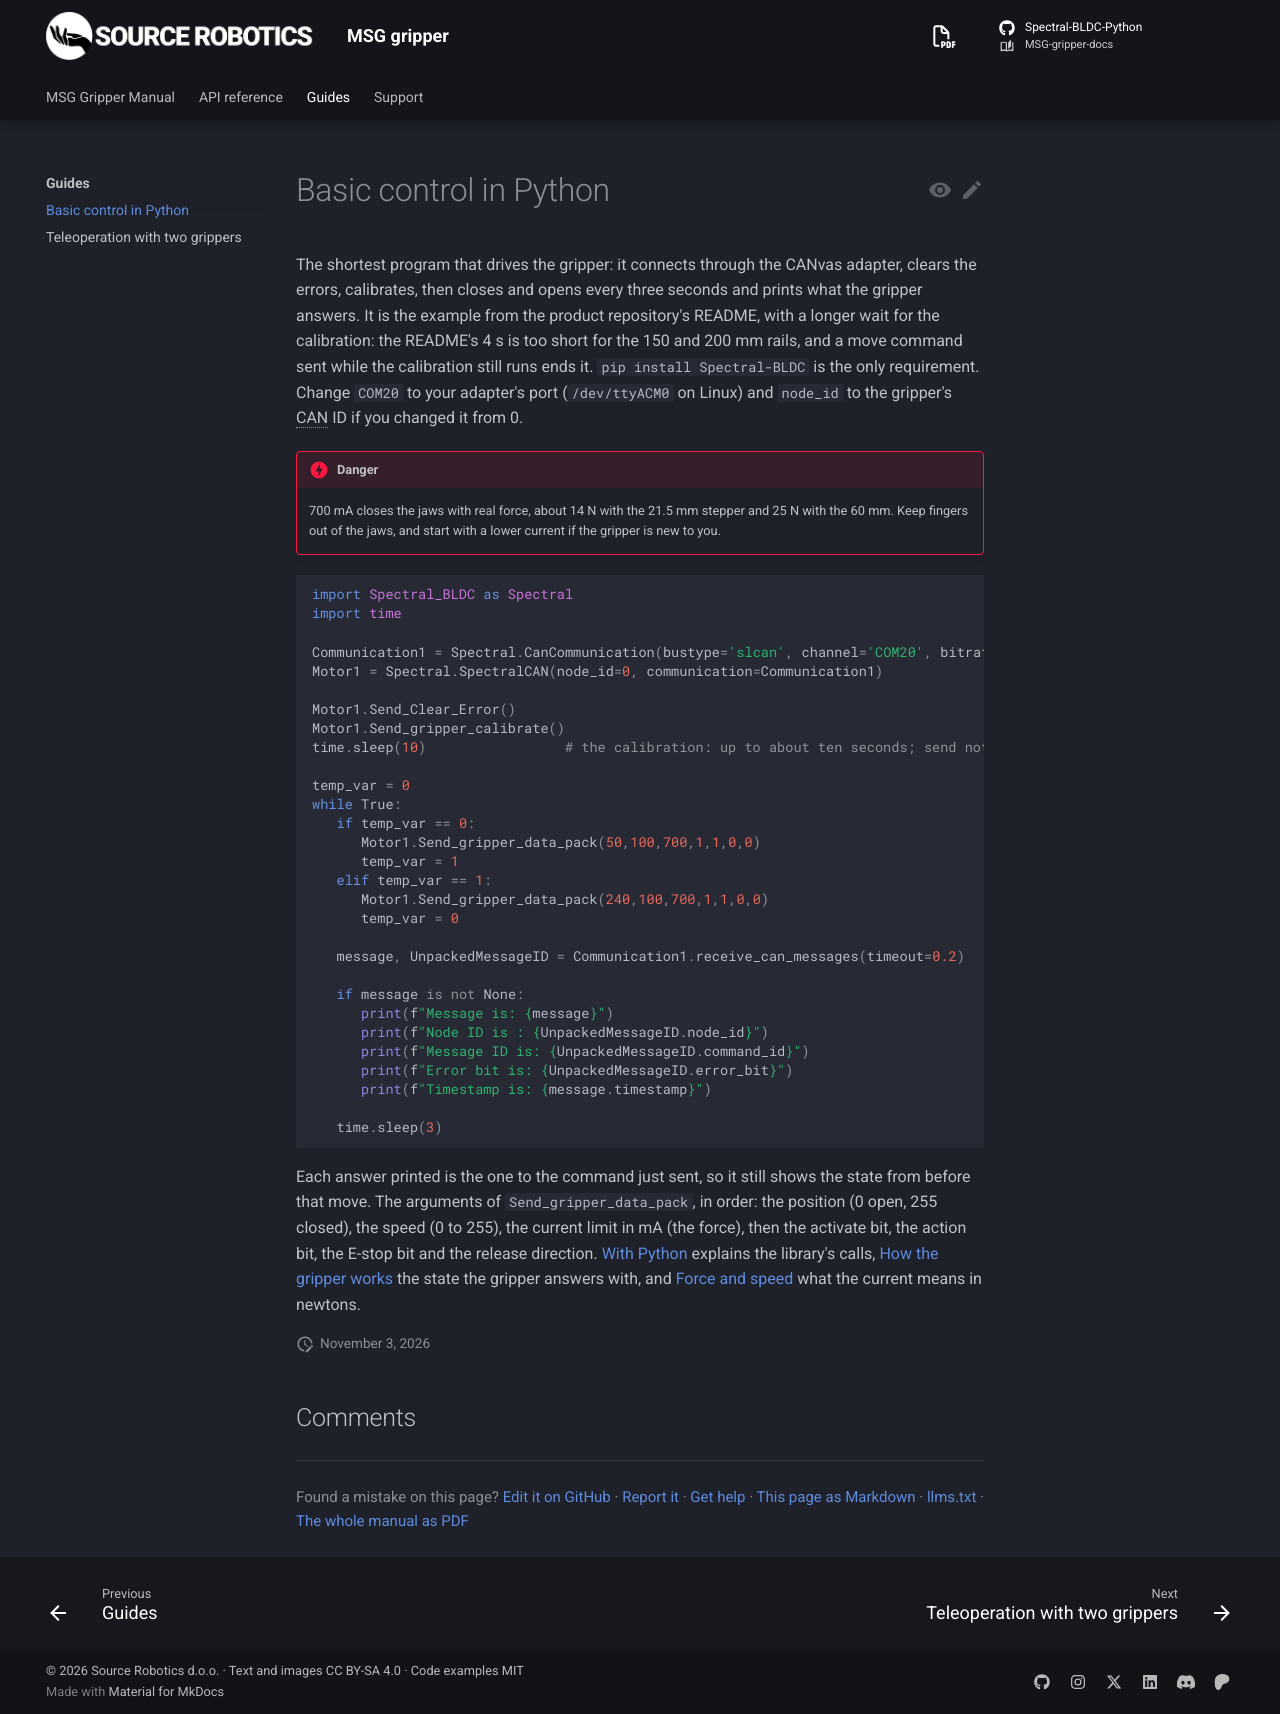

repository: Source-Robotics/MSG-gripper-docs · page: 1.1/guides/basic-control/index.html · generator: mkdocs

# Basic control in Python

The shortest program that drives the gripper: it connects through the CANvas adapter, clears the errors,
calibrates, then closes and opens every three seconds and prints what the gripper answers. It is the example from
the product repository's README, with a longer wait for the calibration: the README's 4 s is too short for the
150 and 200 mm rails, and a move command sent while the calibration still runs ends it. `pip install
Spectral-BLDC` is the only requirement. Change `COM20` to your adapter's port (`/dev/ttyACM0` on Linux) and
`node_id` to the gripper's CAN ID if you changed it from 0.

!!! danger
    700 mA closes the jaws with real force, about 14 N with the 21.5 mm stepper and 25 N with the 60 mm. Keep fingers out of the jaws, and start with a lower current
    if the gripper is new to you.

```python
import Spectral_BLDC as Spectral
import time

Communication1 = Spectral.CanCommunication(bustype='slcan', channel='COM20', bitrate=1000000)
Motor1 = Spectral.SpectralCAN(node_id=0, communication=Communication1)

Motor1.Send_Clear_Error()
Motor1.Send_gripper_calibrate()
time.sleep(10)                 # the calibration: up to about ten seconds; send nothing meanwhile

temp_var = 0
while True:
   if temp_var == 0:
      Motor1.Send_gripper_data_pack(50,100,700,1,1,0,0)
      temp_var = 1
   elif temp_var == 1:
      Motor1.Send_gripper_data_pack(240,100,700,1,1,0,0)
      temp_var = 0

   message, UnpackedMessageID = Communication1.receive_can_messages(timeout=0.2)

   if message is not None:
      print(f"Message is: {message}")
      print(f"Node ID is : {UnpackedMessageID.node_id}")
      print(f"Message ID is: {UnpackedMessageID.command_id}")
      print(f"Error bit is: {UnpackedMessageID.error_bit}")
      print(f"Timestamp is: {message.timestamp}")

   time.sleep(3)
```

Each answer printed is the one to the command just sent, so it still shows the state from before that move.
The arguments of `Send_gripper_data_pack`, in order: the position (0 open, 255 closed), the speed (0 to 255), the
current limit in mA (the force), then the activate bit, the action bit, the E-stop bit and the release direction.
[With Python](../06-operation/python.md) explains the library's calls, [How the gripper works](../06-operation/how-it-works.md)
the state the gripper answers with, and [Force and speed](../03-technical-data/force-and-speed.md) what the
current means in newtons.
